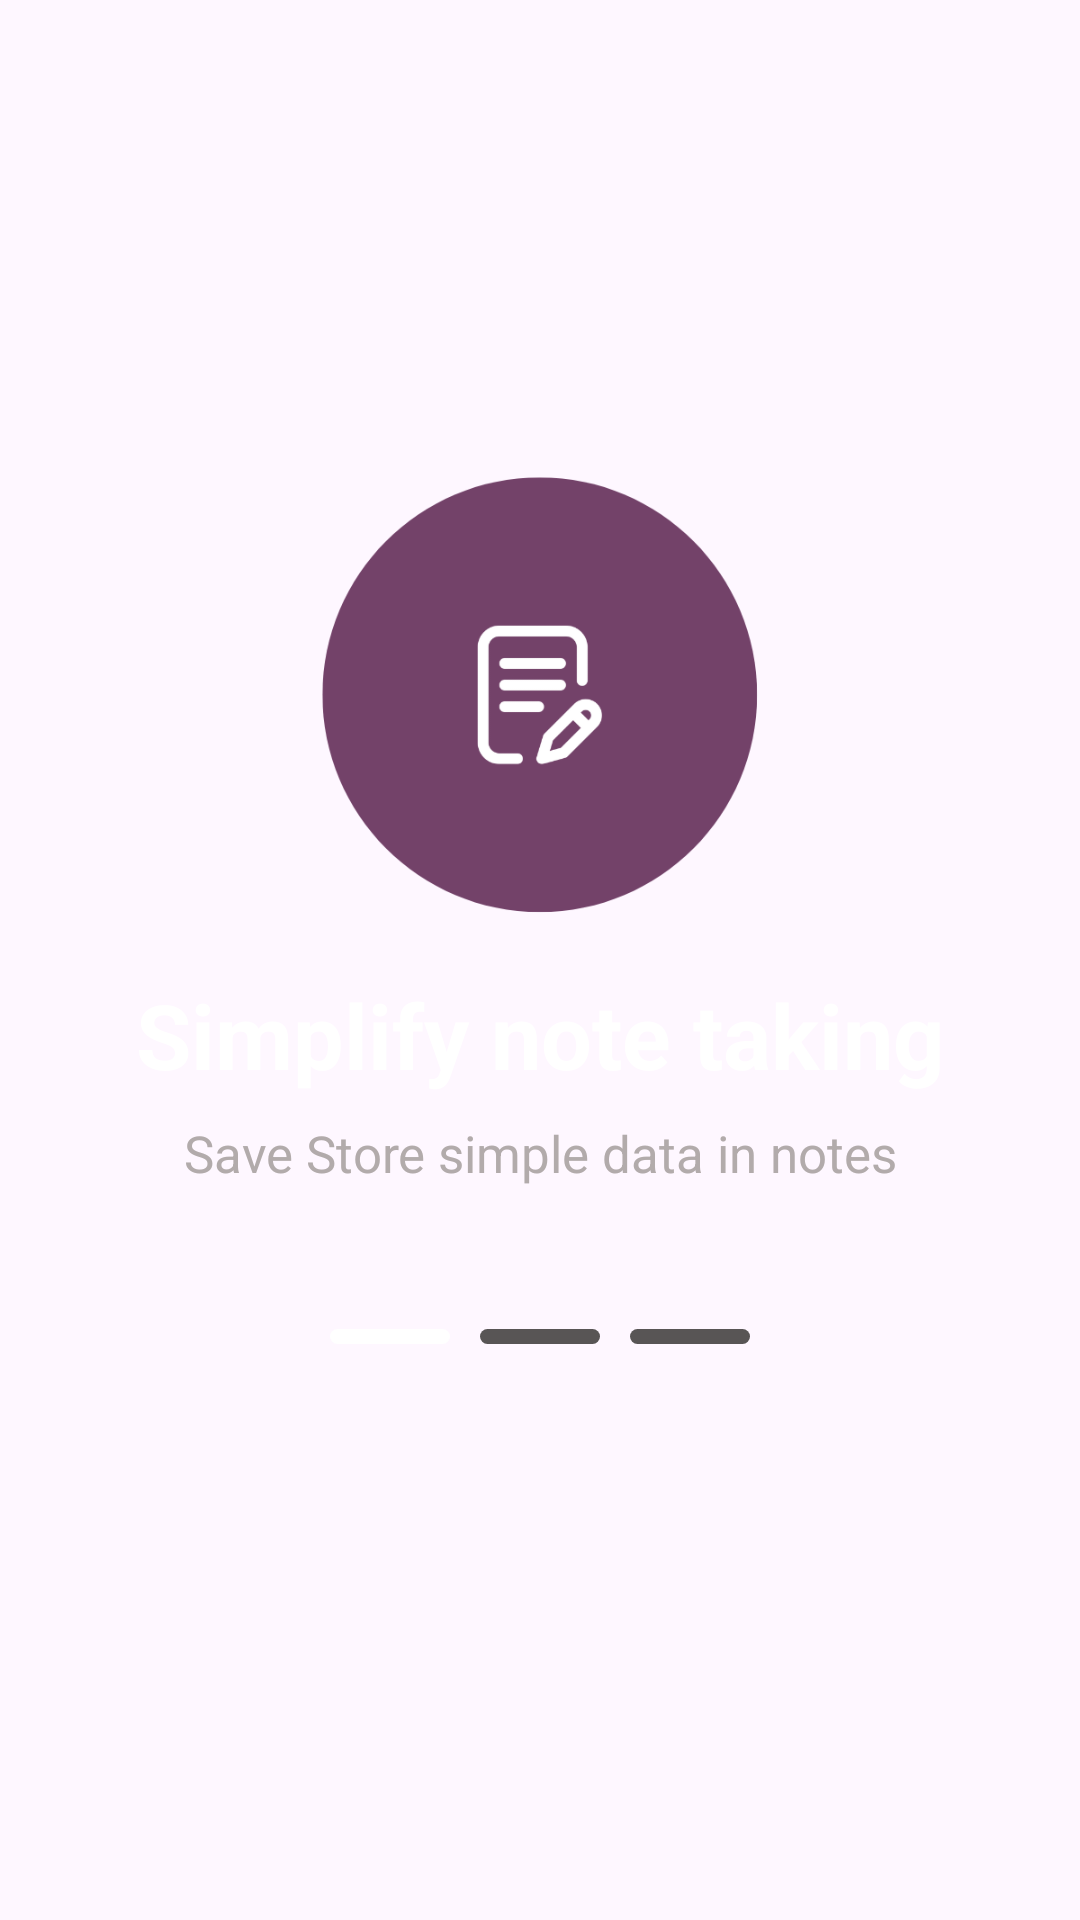

Reconstruct the res/layout file that produces this screen, plus the resources it refers to.
<!-- AndroidManifest.xml: application theme Theme.Notes -->
<!-- res/layout/onboarding_item.xml -->
<?xml version="1.0" encoding="utf-8"?>
<androidx.constraintlayout.widget.ConstraintLayout xmlns:android="http://schemas.android.com/apk/res/android"
    xmlns:app="http://schemas.android.com/apk/res-auto"
    xmlns:tools="http://schemas.android.com/tools"
    android:layout_width="match_parent"
    android:layout_height="match_parent">

    <ImageView
        android:id="@+id/icon_imv"
        android:layout_width="150dp"
        android:layout_height="150dp"
        app:layout_constraintBottom_toBottomOf="parent"
        app:layout_constraintEnd_toEndOf="parent"
        app:layout_constraintStart_toStartOf="parent"
        app:layout_constraintTop_toTopOf="parent"
        app:layout_constraintVertical_bias="0.32"
        app:srcCompat="@drawable/notes" />

    <TextView
        android:id="@+id/head_line"
        android:layout_width="wrap_content"
        android:layout_height="wrap_content"
        android:layout_marginTop="18dp"
        android:gravity="center"
        android:text="Simplify note taking"
        android:textColor="@color/white"
        android:textSize="30sp"
        android:textStyle="bold"
        app:layout_constraintEnd_toEndOf="parent"
        app:layout_constraintStart_toStartOf="parent"
        app:layout_constraintTop_toBottomOf="@+id/icon_imv" />

    <TextView
        android:id="@+id/tail_line"
        android:layout_width="match_parent"
        android:layout_height="wrap_content"
        android:layout_margin="8dp"
        android:gravity="center"
        android:text="@string/dashbord_text"
        android:textColor="#B2ABAB"
        android:textSize="17sp"
        android:textStyle="normal"
        app:layout_constraintEnd_toEndOf="parent"
        app:layout_constraintStart_toStartOf="parent"
        app:layout_constraintTop_toBottomOf="@+id/head_line" />

    <androidx.appcompat.widget.LinearLayoutCompat
        android:layout_width="match_parent"
        android:layout_height="wrap_content"
        android:gravity="center"
        app:layout_constraintBottom_toBottomOf="parent"
        app:layout_constraintEnd_toEndOf="parent"
        app:layout_constraintHorizontal_bias="0.0"
        app:layout_constraintStart_toStartOf="parent"
        app:layout_constraintTop_toBottomOf="@+id/tail_line"
        app:layout_constraintVertical_bias="0.184">

        <View
            android:id="@+id/view1"
            android:layout_width="40dp"
            android:layout_height="5dp"
            android:layout_margin="5dp"
            android:background="@drawable/dot_out"
            app:layout_constraintBottom_toBottomOf="parent"
            app:layout_constraintEnd_toEndOf="parent"
            app:layout_constraintHorizontal_bias="0.21"
            app:layout_constraintStart_toStartOf="parent"
            app:layout_constraintTop_toBottomOf="@+id/tail_line"
            app:layout_constraintVertical_bias="0.13" />

        <View
            android:id="@+id/view2"
            android:layout_width="40dp"
            android:layout_height="5dp"
            android:layout_margin="5dp"
            android:background="@drawable/dot_on"
            app:layout_constraintBottom_toBottomOf="parent"
            app:layout_constraintEnd_toEndOf="parent"
            app:layout_constraintHorizontal_bias="0.21"
            app:layout_constraintStart_toStartOf="parent"
            app:layout_constraintTop_toBottomOf="@+id/tail_line"
            app:layout_constraintVertical_bias="0.13" />

        <View
            android:id="@+id/view3"
            android:layout_width="40dp"
            android:layout_height="5dp"
            android:layout_margin="5dp"
            android:background="@drawable/dot_on"
            app:layout_constraintBottom_toBottomOf="parent"
            app:layout_constraintEnd_toEndOf="parent"
            app:layout_constraintHorizontal_bias="0.21"
            app:layout_constraintStart_toStartOf="parent"
            app:layout_constraintTop_toBottomOf="@+id/tail_line"
            app:layout_constraintVertical_bias="0.13" />

    </androidx.appcompat.widget.LinearLayoutCompat>

</androidx.constraintlayout.widget.ConstraintLayout>
<!-- resources referenced by this layout -->
<resources>
  <color name="white">#FFFFFFFF</color>
  <!-- drawable dot_on (drawable) -->
  <?xml version="1.0" encoding="utf-8"?>
  <shape xmlns:android="http://schemas.android.com/apk/res/android"
      android:shape="rectangle">
      <corners
          android:bottomLeftRadius="1000dp"
          android:bottomRightRadius="1000dp"
          android:topLeftRadius="1000dp"
          android:topRightRadius="1000dp" />
      <solid android:color="#585555" />
      <size
          android:width="200dp"
          android:height="30dp" />
  </shape>
  <!-- drawable dot_out (drawable) -->
  <?xml version="1.0" encoding="utf-8"?>
  <shape xmlns:android="http://schemas.android.com/apk/res/android"
      android:shape="rectangle">
      <corners
          android:bottomLeftRadius="1000dp"
          android:bottomRightRadius="1000dp"
          android:topLeftRadius="1000dp"
          android:topRightRadius="1000dp" />
      <solid android:color="@color/white" />
      <size
          android:width="200dp"
          android:height="30dp" />
  </shape>
  <!-- drawable notes: png bitmap (drawable, 19281 bytes) -->
  <string name="dashbord_text">Save Store simple data in notes</string>
  <style name="Theme.Notes" parent="Base.Theme.Notes" />
  <style name="Base.Theme.Notes" parent="Theme.Material3.DayNight.NoActionBar">
          
          
          <item name="colorPrimary">@color/black</item>
  
      </style>
  <color name="black">#FF000000</color>
</resources>
